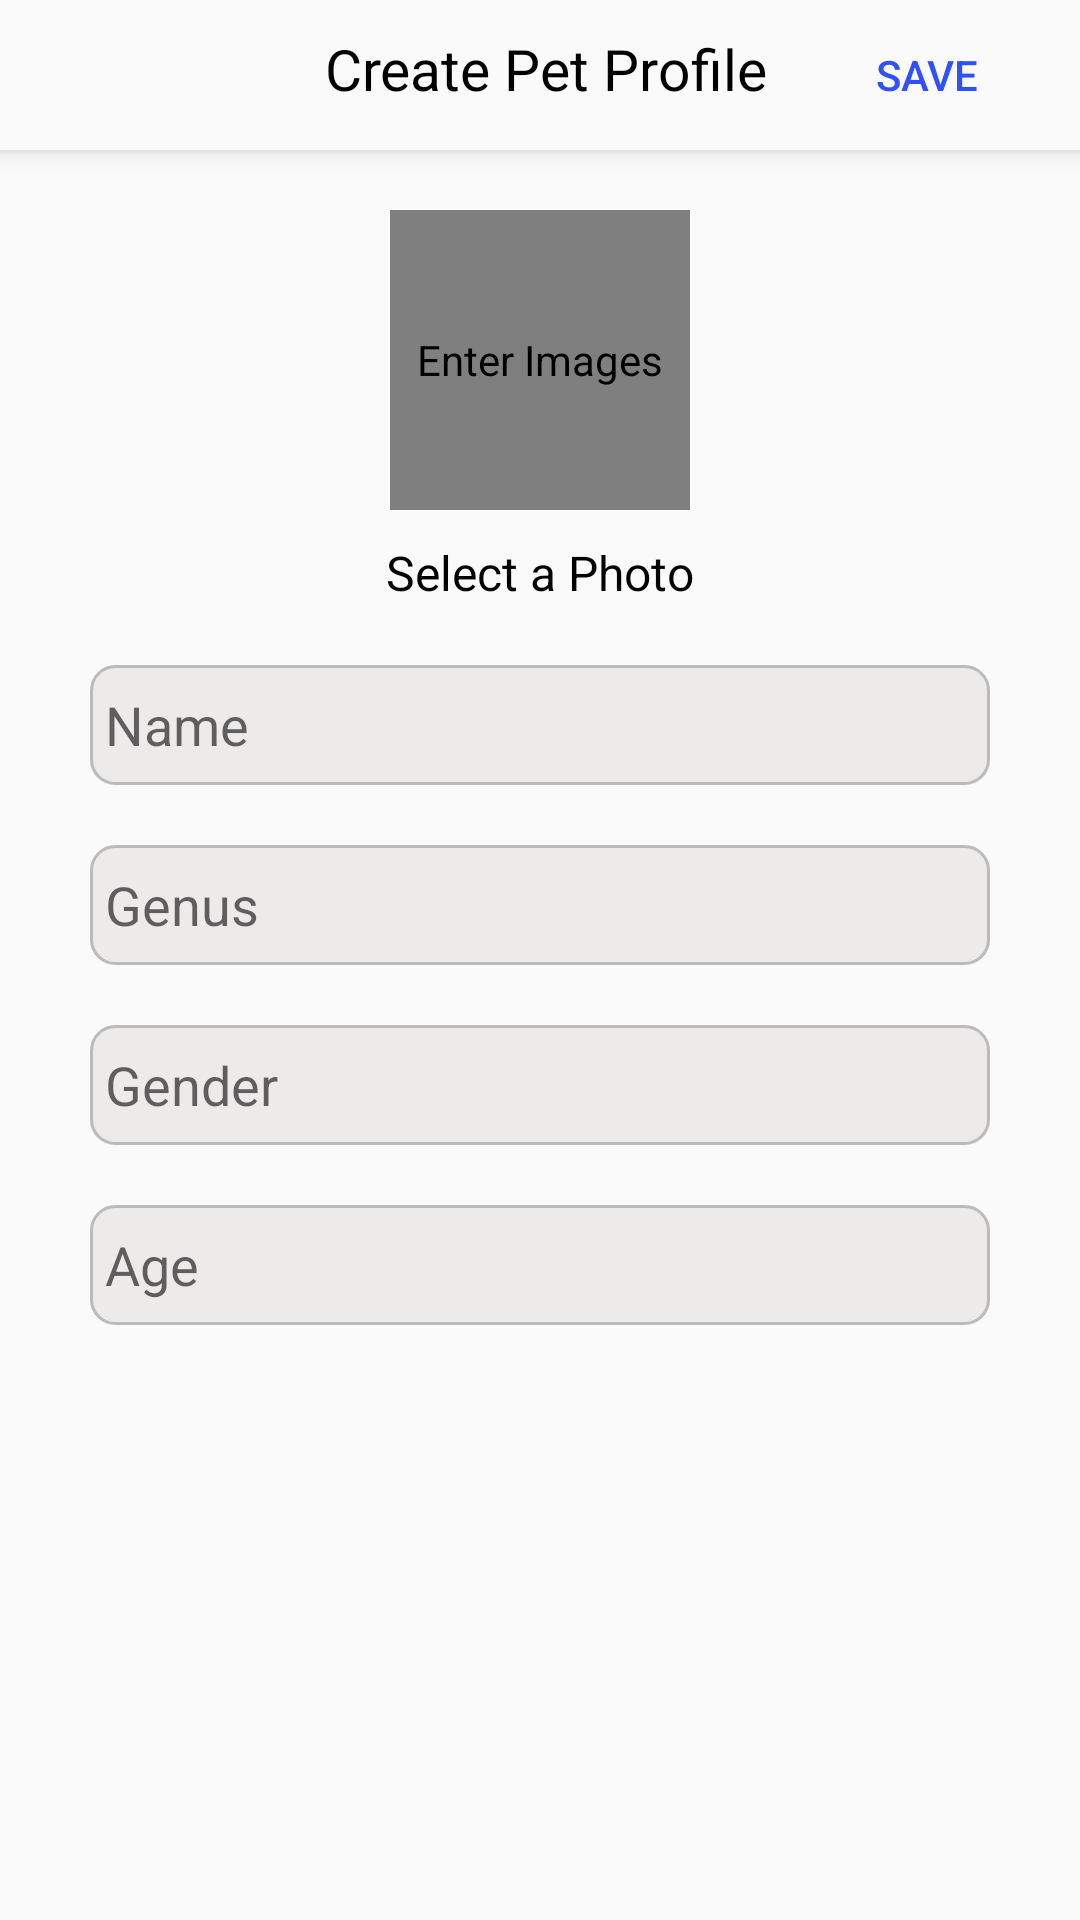

The Android layout XML behind this screen, and the referenced resources:
<!-- AndroidManifest.xml: application theme Theme.Pettile -->
<!-- res/layout/activity_pet_add.xml -->
<?xml version="1.0" encoding="utf-8"?>
<androidx.constraintlayout.widget.ConstraintLayout xmlns:android="http://schemas.android.com/apk/res/android"
    xmlns:app="http://schemas.android.com/apk/res-auto"
    xmlns:tools="http://schemas.android.com/tools"
    android:layout_width="match_parent"
    android:layout_height="match_parent"
    tools:context=".activity.PetAddActivity">

        <androidx.appcompat.widget.Toolbar
            android:id="@+id/toolbar"
            style="@style/toolbar"
            app:contentInsetStart="0dp"
            app:layout_constraintEnd_toEndOf="parent"
            app:layout_constraintLeft_toLeftOf="parent"
            app:layout_constraintRight_toRightOf="parent"
            app:layout_constraintStart_toStartOf="parent"
            app:layout_constraintTop_toTopOf="parent">

            <androidx.constraintlayout.widget.ConstraintLayout
                android:layout_width="match_parent"
                android:layout_height="wrap_content">


                <TextView
                    style="@style/toolbar_title"
                    android:layout_marginTop="10dp"
                    android:layout_marginBottom="10dp"
                    android:text=" Create Pet Profile"
                    app:layout_constraintBottom_toBottomOf="parent"
                    app:layout_constraintEnd_toEndOf="@+id/saveButton"
                    app:layout_constraintStart_toStartOf="parent"
                    app:layout_constraintTop_toTopOf="parent" />

                <ImageView
                    android:id="@+id/backImage"
                    style="@style/icon"
                    android:onClick="backImageClicked"
                    android:src="@drawable/ic_back"
                    app:layout_constraintBottom_toBottomOf="parent"
                    app:layout_constraintStart_toStartOf="parent"
                    app:layout_constraintTop_toTopOf="parent" />

                <Button
                    android:id="@+id/saveButton"
                    android:layout_width="100dp"
                    android:layout_height="50dp"
                    android:layout_marginTop="1dp"
                    android:layout_marginEnd="1dp"
                    android:layout_marginBottom="1dp"
                    android:background="#00FFFFFF"
                    android:onClick="saveButtonClicked"
                    android:text="Save"
                    android:textColor="#304FFE"
                    app:layout_constraintBottom_toBottomOf="parent"
                    app:layout_constraintEnd_toEndOf="parent"
                    app:layout_constraintTop_toTopOf="parent" />

            </androidx.constraintlayout.widget.ConstraintLayout>

        </androidx.appcompat.widget.Toolbar>

    <de.hdodenhof.circleimageview.CircleImageView
        android:id="@+id/petAddImage"
        android:layout_width="100dp"
        android:layout_height="100dp"
        android:layout_marginTop="20dp"
        android:contentDescription="Enter Images"
        android:onClick="selectPetImage"
        android:src="@drawable/pet_add_icon"
        app:civ_border_color="@color/grey"
        app:civ_border_width="1dp"
        app:layout_constraintEnd_toEndOf="parent"
        app:layout_constraintStart_toStartOf="parent"
        app:layout_constraintTop_toBottomOf="@id/toolbar" />

    <TextView
        android:id="@+id/selectPhotoText"
        android:layout_width="wrap_content"
        android:layout_height="wrap_content"
        android:layout_marginTop="10dp"
        android:text="Select a Photo"
        android:textColor="#020202"
        android:textSize="16sp"
        app:layout_constraintEnd_toEndOf="parent"
        app:layout_constraintStart_toStartOf="parent"
        app:layout_constraintTop_toBottomOf="@+id/petAddImage" />

    <EditText
        android:id="@+id/petNameText"
        android:layout_width="300dp"
        android:layout_height="40dp"
        android:layout_marginTop="20dp"
        android:ems="10"
        android:inputType="textPersonName"
        android:background="@drawable/edittext_border"
        android:hint="Name"
        android:maxLength="50"
        app:layout_constraintEnd_toEndOf="parent"
        app:layout_constraintStart_toStartOf="parent"
        app:layout_constraintTop_toBottomOf="@+id/selectPhotoText" />

    <EditText
        android:id="@+id/petGenusText"
        android:layout_width="300dp"
        android:layout_height="40dp"
        android:layout_marginTop="20dp"
        android:ems="10"
        android:inputType="textPersonName"
        android:hint="Genus"
        android:background="@drawable/edittext_border"
        android:maxLength="50"
        app:layout_constraintEnd_toEndOf="parent"
        app:layout_constraintStart_toStartOf="parent"
        app:layout_constraintTop_toBottomOf="@+id/petNameText" />

    <EditText
        android:id="@+id/petGenderText"
        android:layout_width="300dp"
        android:layout_height="40dp"
        android:layout_marginTop="20dp"
        android:ems="10"
        android:inputType="textPersonName"
        android:hint="Gender"
        android:maxLength="50"
        android:background="@drawable/edittext_border"
        app:layout_constraintEnd_toEndOf="parent"
        app:layout_constraintStart_toStartOf="parent"
        app:layout_constraintTop_toBottomOf="@+id/petGenusText" />

    <EditText
        android:id="@+id/petAgeText"
        android:layout_width="300dp"
        android:layout_height="40dp"
        android:layout_marginTop="20dp"
        android:ems="10"
        android:hint="Age"
        android:inputType="number"
        android:maxLength="50"
        android:background="@drawable/edittext_border"
        app:layout_constraintEnd_toEndOf="parent"
        app:layout_constraintStart_toStartOf="parent"
        app:layout_constraintTop_toBottomOf="@+id/petGenderText" />
</androidx.constraintlayout.widget.ConstraintLayout>
<!-- resources referenced by this layout -->
<resources>
  <color name="grey">#BBB</color>
  <!-- drawable edittext_border (drawable) -->
  <shape xmlns:android="http://schemas.android.com/apk/res/android">
      <solid android:color="#EDEAEA" /> 
      <stroke
          android:width="1dp"
          android:color="@color/grey" > 
      </stroke> 
      <corners android:radius="8dp" /> 
      <padding
          android:left="5dp"
          android:top="5dp"
          android:right="5dp"
          android:bottom="5dp" /> 
  </shape>
  <style name="icon">
          <item name="android:layout_width">@dimen/toolbar_height</item>
          <item name="android:layout_height">@dimen/toolbar_height</item>
          <item name="android:padding">10dp</item>
      </style>
  <style name="toolbar">
          <item name="android:layout_width">match_parent</item>
          <item name="android:layout_height">@dimen/toolbar_height</item>
          <item name="android:background">@color/whiteish</item>
          <item name="android:elevation">4dp</item>
      </style>
  <style name="toolbar_title">
          <item name="android:layout_width">wrap_content</item>
          <item name="android:layout_height">match_parent</item>
          <item name="android:textColor">@color/black</item>
          <item name="android:textSize">19sp</item>
      </style>
  <style name="Theme.Pettile" parent="Theme.AppCompat.Light.NoActionBar">
          
          <item name="colorPrimary">@color/purple_500</item>
          <item name="colorPrimaryVariant">@color/purple_700</item>
          <item name="colorOnPrimary">@color/white</item>
          
          <item name="colorSecondary">@color/teal_200</item>
          <item name="colorSecondaryVariant">@color/teal_700</item>
          <item name="colorOnSecondary">@color/grey</item>
          
          <item name="android:statusBarColor">@color/grey</item>
          
  
  
      </style>
  <dimen name="toolbar_height">50dp</dimen>
  <color name="whiteish">#FAFAFA</color>
  <color name="black">#000</color>
  <color name="purple_500">#FF6200EE</color>
  <color name="purple_700">#FF3700B3</color>
  <color name="white">#FFF</color>
  <color name="teal_200">#FF03DAC5</color>
  <color name="teal_700">#FF018786</color>
</resources>
